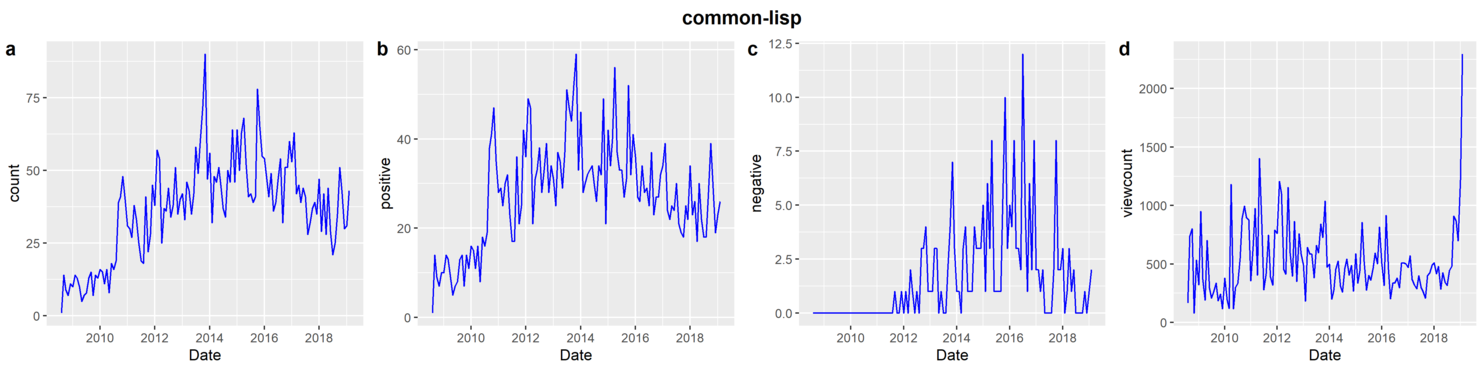

The table this chart was drawn from, first rows:
date, count, normalized viewcount, positive, negative, total viewcount
2008-08, 1, 165, 1, 0, 21004
2008-09, 14, 738, 14, 0, 93028
2008-10, 9, 800, 9, 0, 100016
2008-11, 7, 81, 7, 0, 10100
2008-12, 11, 532, 10, 0, 65526
2009-01, 10, 323, 10, 0, 39407
2009-02, 14, 949, 14, 0, 114946
2009-03, 13, 368, 13, 0, 44179
2009-04, 10, 190, 9, 0, 22628
2009-05, 5, 700, 5, 0, 82705
2009-06, 7, 293, 7, 0, 34341
2009-07, 8, 207, 8, 0, 24028
2009-08, 13, 265, 13, 0, 30487
2009-09, 15, 337, 14, 0, 38440
2009-10, 7, 184, 7, 0, 20884
2009-11, 14, 241, 14, 0, 27100
2009-12, 13, 118, 11, 0, 13193
2010-01, 16, 378, 16, 0, 41627
2010-02, 15, 195, 15, 0, 21341
2010-03, 11, 120, 11, 0, 13002
2010-04, 16, 1179, 16, 0, 126204
2010-05, 8, 118, 8, 0, 12592
2010-06, 18, 299, 18, 0, 31420
2010-07, 16, 334, 16, 0, 34760
2010-08, 19, 546, 19, 0, 56265
2010-09, 39, 893, 38, 0, 91114
2010-10, 41, 996, 41, 0, 100612
2010-11, 48, 895, 47, 0, 89573
2010-12, 40, 878, 35, 0, 86926
2011-01, 31, 355, 28, 0, 34792
2011-02, 30, 650, 29, 0, 63067
2011-03, 27, 974, 25, 0, 93517
2011-04, 38, 405, 30, 0, 38495
2011-05, 33, 1404, 32, 0, 132017
2011-06, 25, 844, 23, 0, 78533
2011-07, 19, 278, 17, 0, 25636
2011-08, 18, 416, 17, 0, 37914
2011-09, 41, 747, 36, 1, 67319
2011-10, 22, 387, 21, 0, 34459
2011-11, 28, 319, 25, 0, 28105
2011-12, 45, 789, 42, 1, 68721
2012-01, 38, 761, 36, 0, 65528
2012-02, 57, 1206, 49, 1, 102546
2012-03, 54, 1103, 47, 0, 92658
2012-04, 25, 453, 21, 2, 37651
2012-05, 37, 414, 31, 1, 34023
2012-06, 36, 1154, 33, 0, 93548
2012-07, 44, 592, 38, 1, 47422
2012-08, 34, 395, 28, 0, 31239
2012-09, 38, 864, 33, 3, 67399
2012-10, 51, 350, 39, 3, 27008
2012-11, 35, 758, 28, 4, 57667
2012-12, 40, 585, 34, 1, 43949
2013-01, 42, 489, 31, 1, 36244
2013-02, 33, 183, 25, 1, 13383
2013-03, 46, 642, 37, 3, 46285
2013-04, 43, 585, 35, 3, 41544
2013-05, 35, 583, 29, 0, 40814
2013-06, 42, 381, 37, 1, 26341
2013-07, 58, 659, 51, 0, 44865
... 67 more rows
